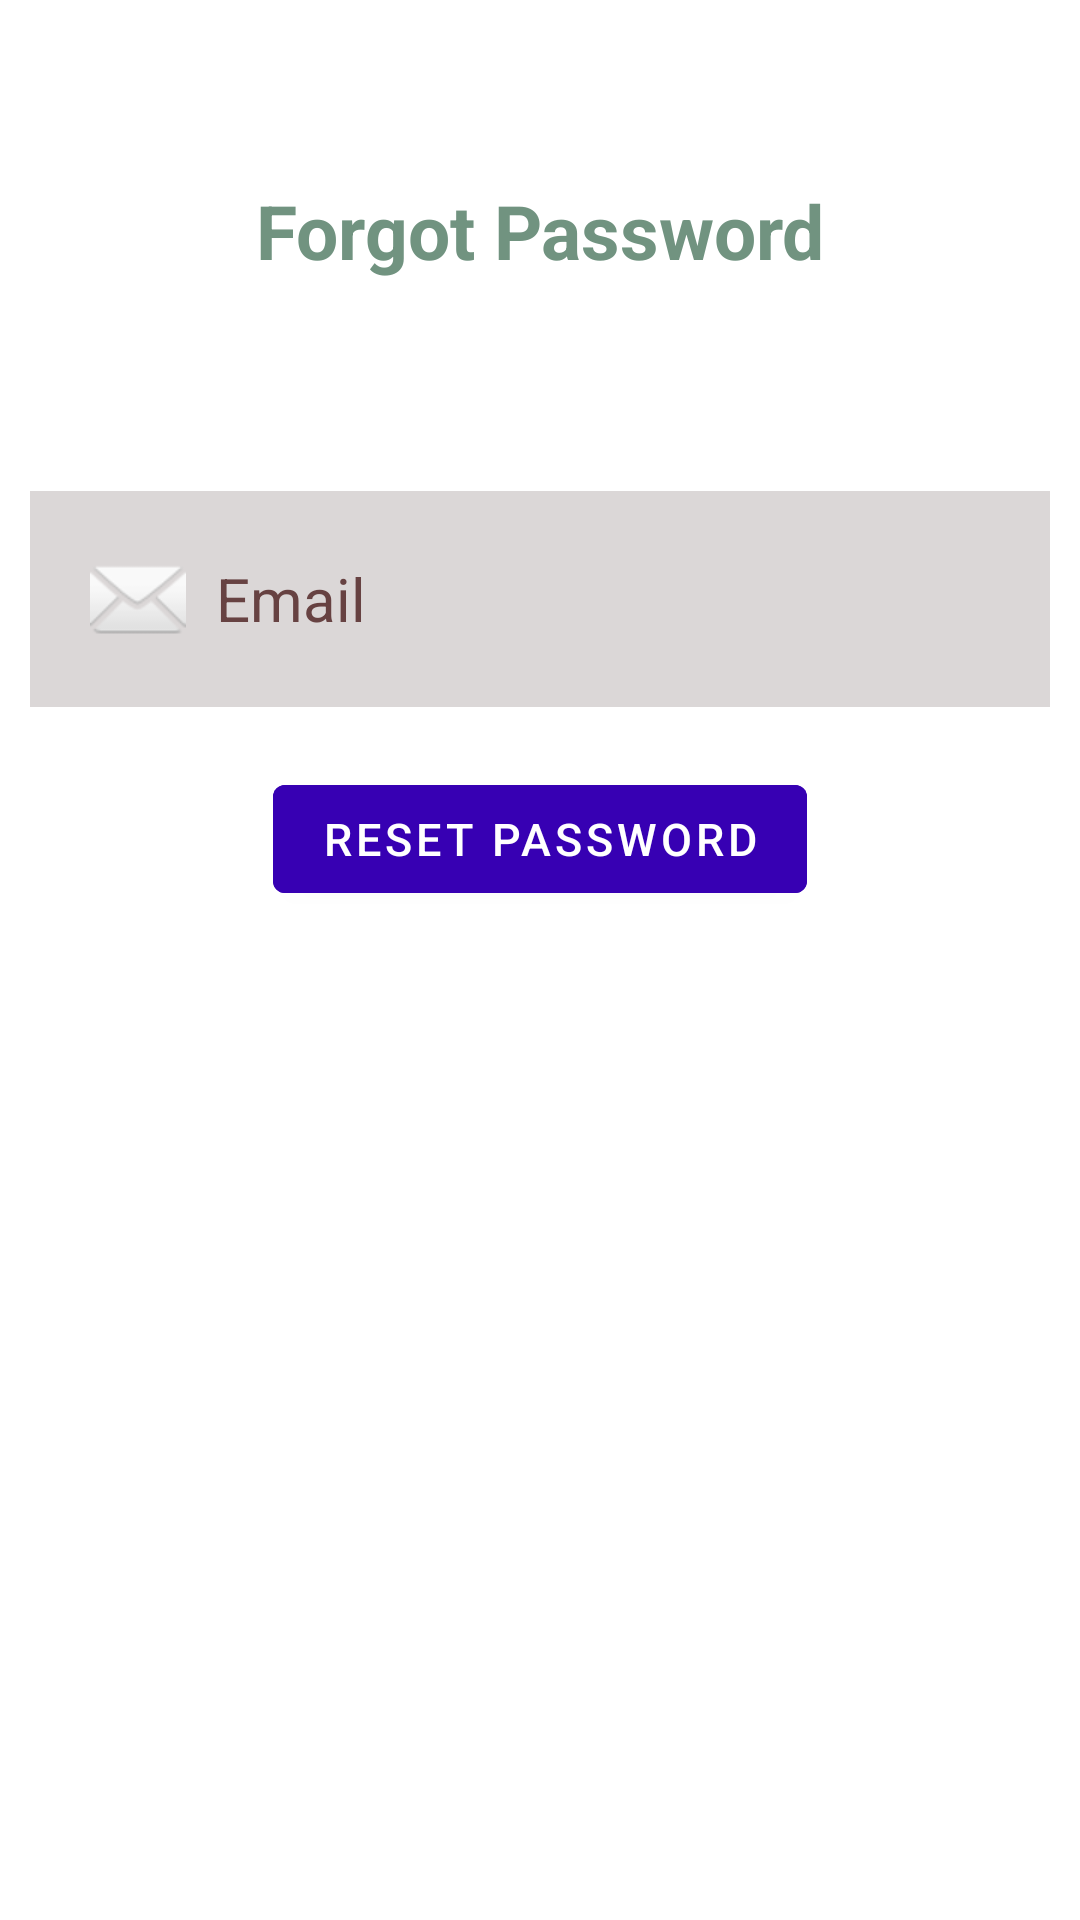

Android layout source for this screen:
<!-- AndroidManifest.xml: application theme Theme.FamilEat -->
<!-- res/layout/activity_forgot_pass.xml -->
<?xml version="1.0" encoding="utf-8"?>
<RelativeLayout xmlns:android="http://schemas.android.com/apk/res/android"
    xmlns:app="http://schemas.android.com/apk/res-auto"
    xmlns:tools="http://schemas.android.com/tools"
    android:layout_width="match_parent"
    android:layout_height="match_parent"
    android:background="@drawable/login_bg4"
    tools:context=".ForgotPassActivity">

    <TextView
        android:id="@+id/forgotPass"
        android:layout_width="match_parent"
        android:layout_height="wrap_content"
        android:layout_marginStart="60dp"
        android:layout_marginTop="60dp"
        android:layout_marginEnd="60dp"
        android:layout_marginBottom="60dp"
        android:gravity="center"
        android:text="Forgot Password"
        android:textColor="#719380"
        android:textSize="25dp"
        android:textStyle="bold" />

    <EditText
        android:id="@+id/email"
        android:layout_width="match_parent"
        android:layout_height="wrap_content"
        android:layout_below="@id/forgotPass"
        android:layout_marginStart="10dp"
        android:layout_marginTop="10dp"
        android:layout_marginEnd="10dp"
        android:layout_marginBottom="10dp"
        android:background="#30432E2E"
        android:drawableLeft="@android:drawable/ic_dialog_email"
        android:drawablePadding="10dp"
        android:hint="Email"
        android:padding="20dp"
        android:textColor="#674242"
        android:textColorHint="#674242"
        android:textSize="20dp" />


    <com.google.android.material.button.MaterialButton
        android:id="@+id/reset"
        android:layout_width="wrap_content"
        android:layout_height="wrap_content"
        android:layout_below="@id/email"
        android:layout_centerHorizontal="true"
        android:layout_margin="10dp"
        android:backgroundTint="@color/purple_700"
        android:textColor="#FFFFFF"
        android:text="Reset Password"
        android:textSize="15dp" />


</RelativeLayout>
<!-- resources referenced by this layout -->
<resources>
  <style name="Theme.FamilEat" parent="Theme.MaterialComponents.DayNight.NoActionBar">
          
          <item name="colorPrimary">@color/purple_500</item>
          <item name="colorPrimaryVariant">@color/purple_700</item>
          <item name="colorOnPrimary">@color/white</item>
          
          <item name="colorSecondary">@color/teal_200</item>
          <item name="colorSecondaryVariant">@color/teal_700</item>
          <item name="colorOnSecondary">@color/black</item>
          
          <item name="android:statusBarColor">?attr/colorPrimaryVariant</item>
          
      </style>
  <!-- not gathered from this repository: default colours our renderer supplied (Android Studio template values) -->
  <color name="purple_500">#FF6200EE</color>
  <color name="purple_700">#FF3700B3</color>
  <color name="teal_200">#FF03DAC5</color>
  <color name="teal_700">#FF018786</color>
  <color name="black">#FF000000</color>
  <color name="white">#FFFFFFFF</color>
</resources>
